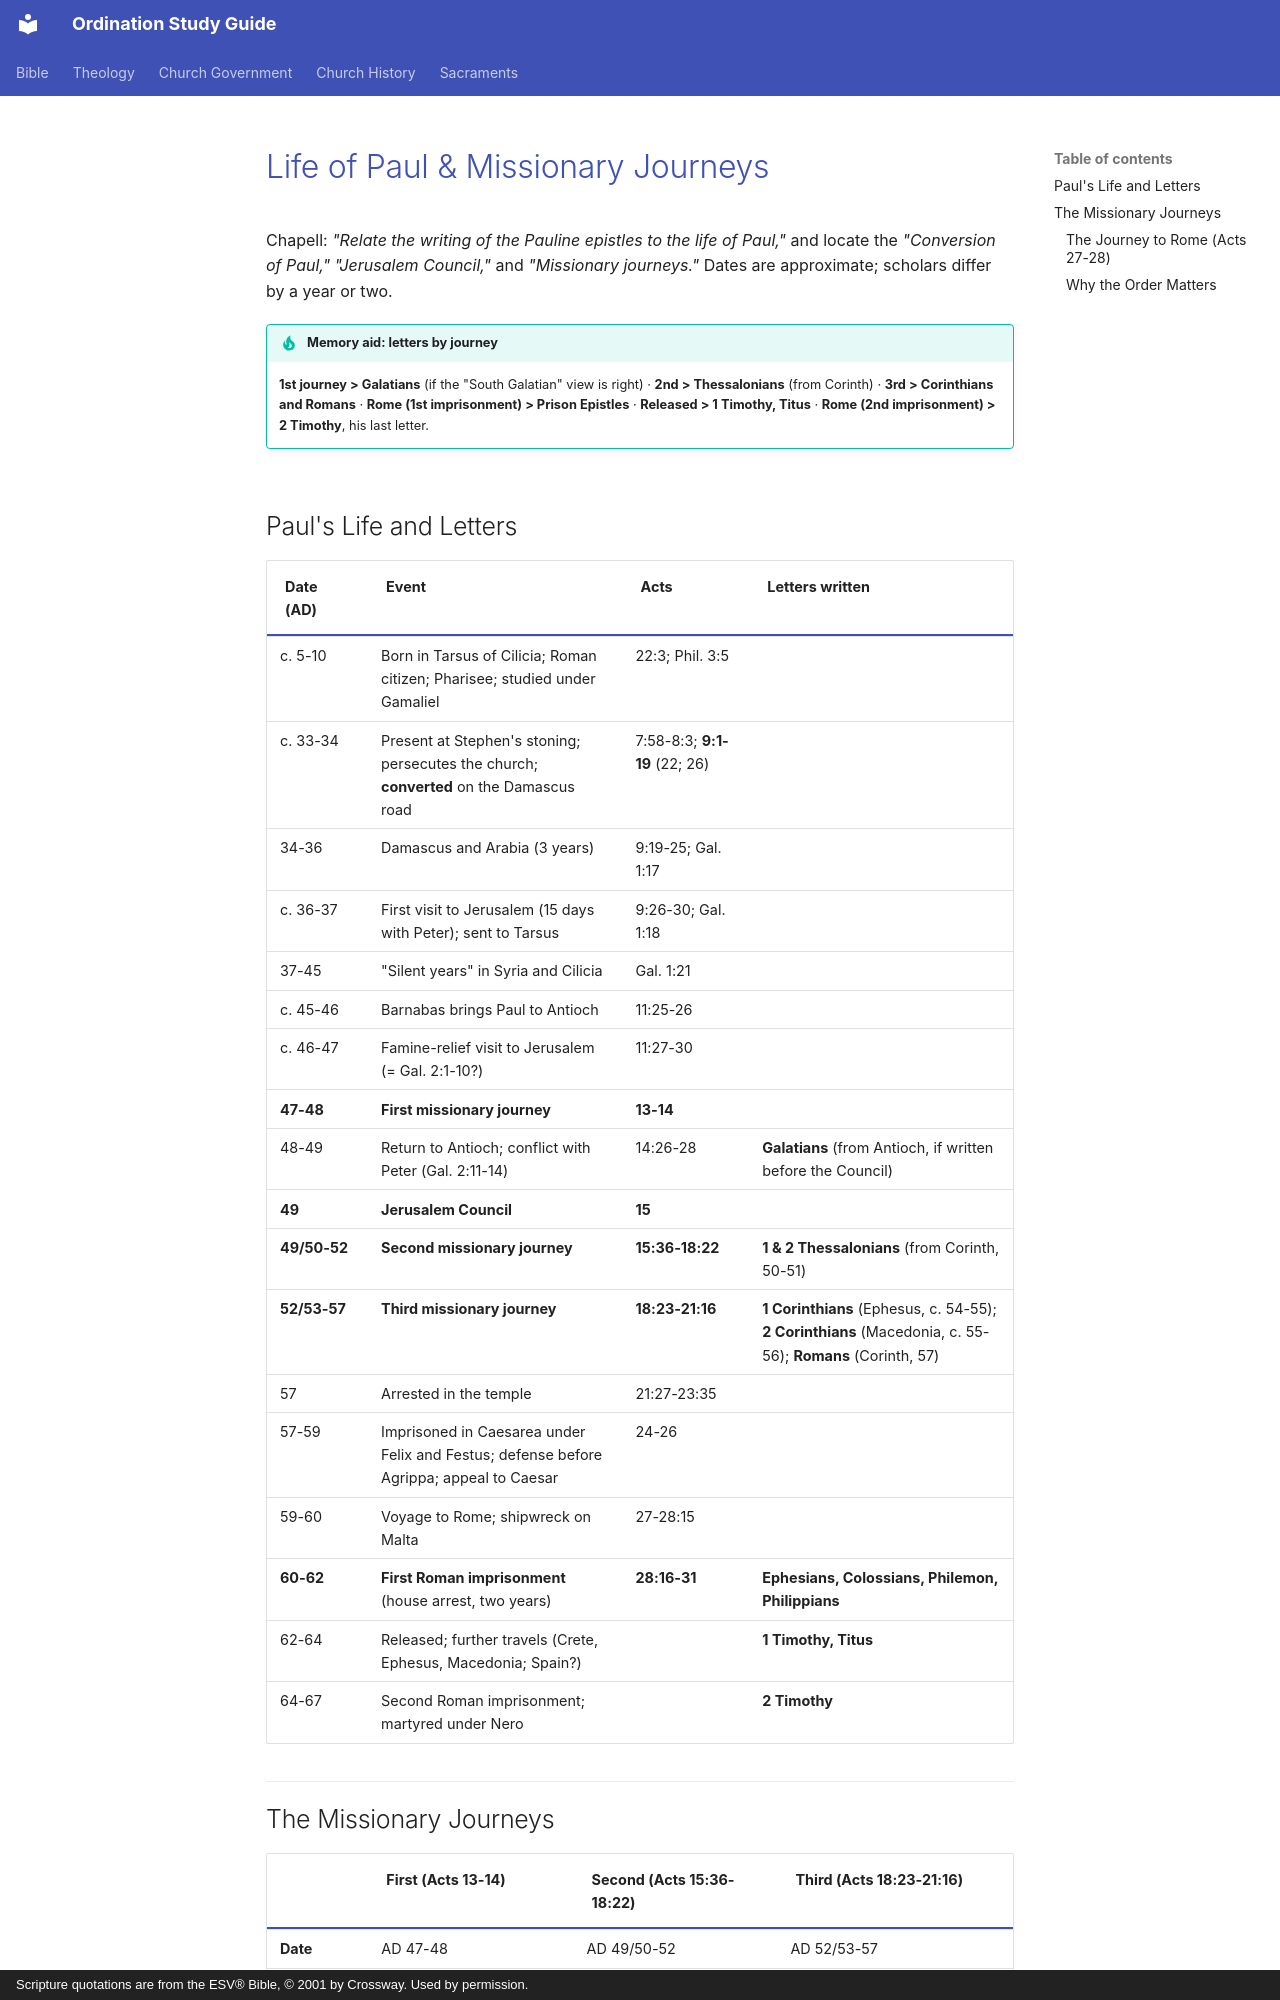

repository: schrjacob/bible-outlines · page: new-testament/paul/index.html · generator: mkdocs · copyright: Scripture quotations are from the ESV® Bible, © 2001 by Crossway. Used by permission.

# Life of Paul & Missionary Journeys

<!-- cols:1 continuous -->

Chapell: *"Relate the writing of the Pauline epistles to the life of Paul,"* and locate the *"Conversion of Paul,"* *"Jerusalem Council,"* and *"Missionary journeys."* Dates are approximate; scholars differ by a year or two.

!!! tip "Memory aid: letters by journey"
    **1st journey > Galatians** (if the "South Galatian" view is right) · **2nd > Thessalonians** (from Corinth) · **3rd > Corinthians and Romans** · **Rome (1st imprisonment) > Prison Epistles** · **Released > 1 Timothy, Titus** · **Rome (2nd imprisonment) > 2 Timothy**, his last letter.

## Paul's Life and Letters

| Date (AD) | Event | Acts | Letters written |
|---|---|---|---|
| c. 5-10 | Born in Tarsus of Cilicia; Roman citizen; Pharisee; studied under Gamaliel | 22:3; Phil. 3:5 | |
| c. 33-34 | Present at Stephen's stoning; persecutes the church; **converted** on the Damascus road | 7:58-8:3; **9:1-19** (22; 26) | |
| 34-36 | Damascus and Arabia (3 years) | 9:19-25; Gal. 1:17 | |
| c. 36-37 | First visit to Jerusalem (15 days with Peter); sent to Tarsus | 9:26-30; Gal. 1:18 | |
| 37-45 | "Silent years" in Syria and Cilicia | Gal. 1:21 | |
| c. 45-46 | Barnabas brings Paul to Antioch | 11:25-26 | |
| c. 46-47 | Famine-relief visit to Jerusalem (= Gal. 2:1-10?) | 11:27-30 | |
| **47-48** | **First missionary journey** | **13-14** | |
| 48-49 | Return to Antioch; conflict with Peter (Gal. 2:11-14) | 14:26-28 | **Galatians** (from Antioch, if written before the Council) |
| **49** | **Jerusalem Council** | **15** | |
| **49/50-52** | **Second missionary journey** | **15:36-18:22** | **1 & 2 Thessalonians** (from Corinth, 50-51) |
| **52/53-57** | **Third missionary journey** | **18:23-21:16** | **1 Corinthians** (Ephesus, c. 54-55); **2 Corinthians** (Macedonia, c. 55-56); **Romans** (Corinth, 57) |
| 57 | Arrested in the temple | 21:27-23:35 | |
| 57-59 | Imprisoned in Caesarea under Felix and Festus; defense before Agrippa; appeal to Caesar | 24-26 | |
| 59-60 | Voyage to Rome; shipwreck on Malta | 27-28:15 | |
| **60-62** | **First Roman imprisonment** (house arrest, two years) | **28:16-31** | **Ephesians, Colossians, Philemon, Philippians** |
| 62-64 | Released; further travels (Crete, Ephesus, Macedonia; Spain?) | | **1 Timothy, Titus** |
| 64-67 | Second Roman imprisonment; martyred under Nero | | **2 Timothy** |

<!-- pagebreak -->
